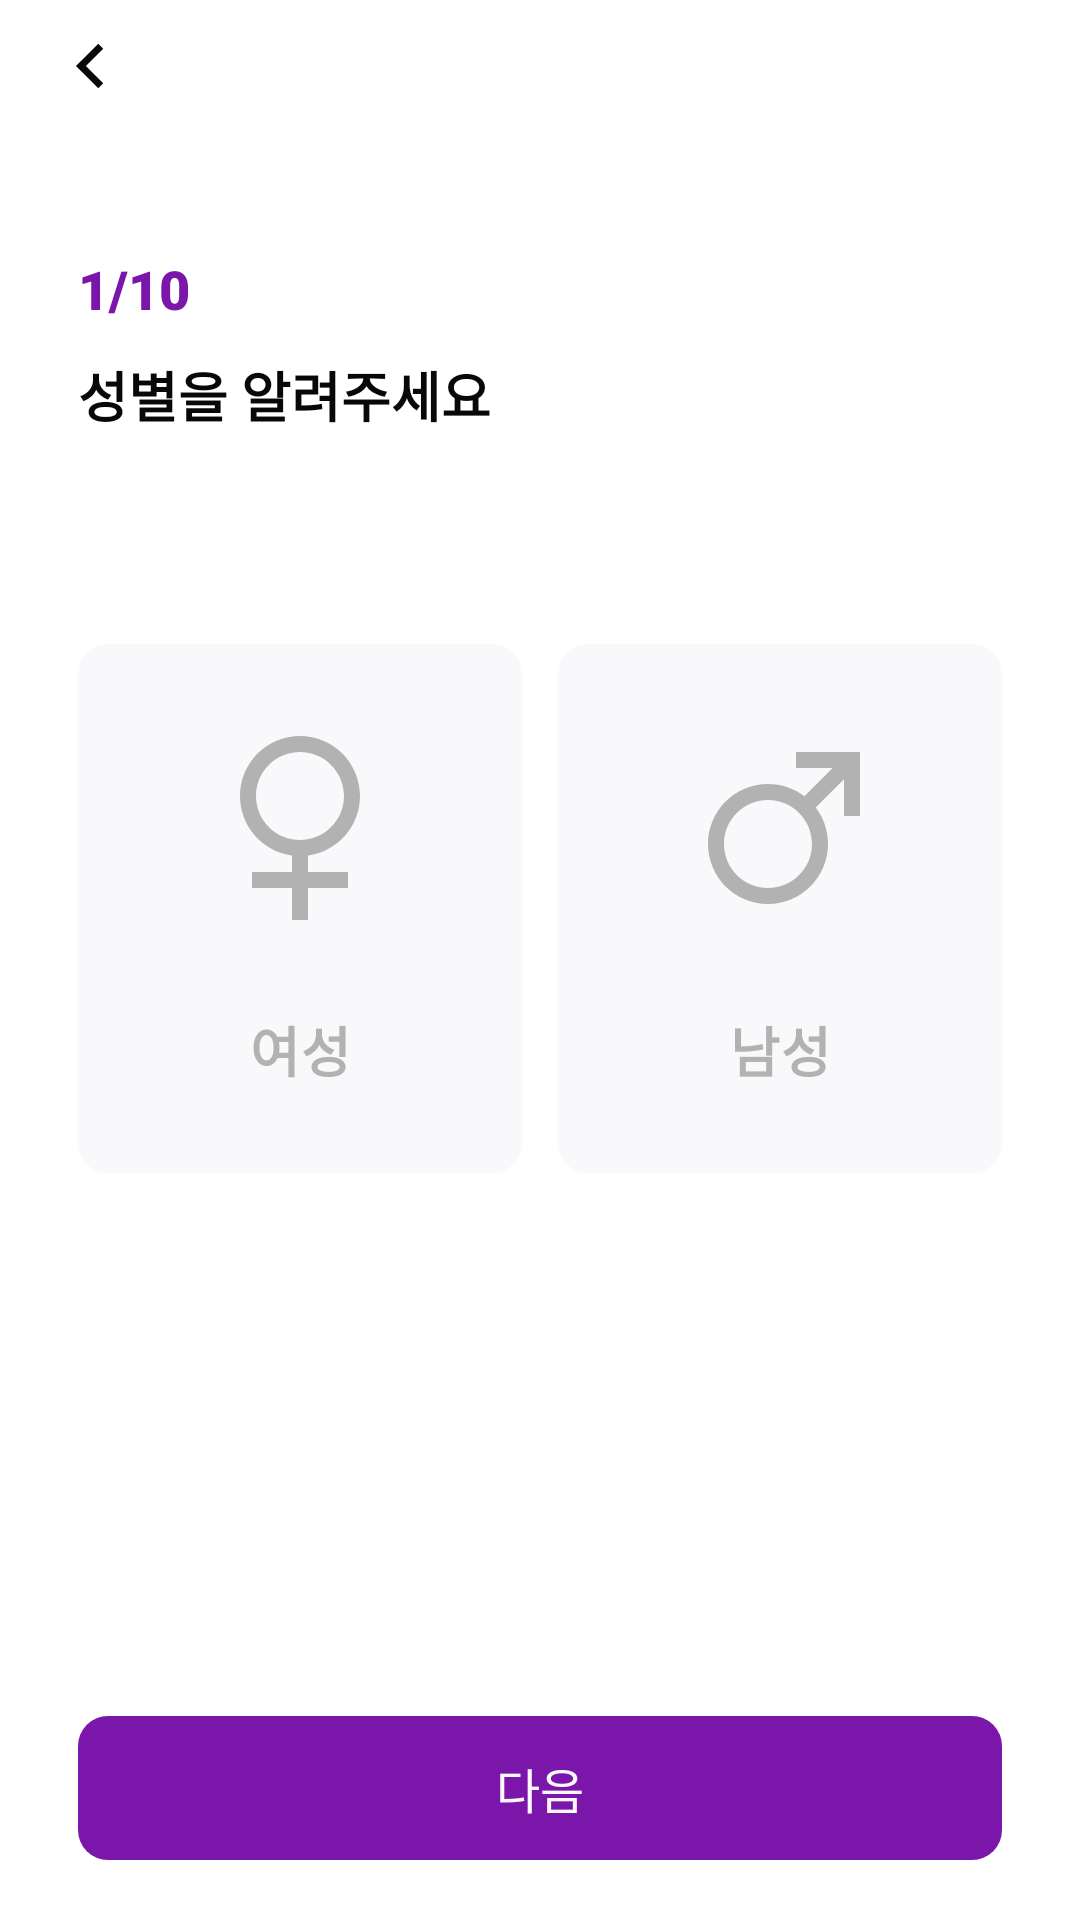

The Android layout XML behind this screen, and the referenced resources:
<!-- AndroidManifest.xml: application theme Theme.HiFitAndroid -->
<!-- res/layout/fragment_survey_step1.xml -->
<?xml version="1.0" encoding="utf-8"?>
<layout xmlns:android="http://schemas.android.com/apk/res/android"
    xmlns:app="http://schemas.android.com/apk/res-auto"
    xmlns:tools="http://schemas.android.com/tools"
    tools:context=".ui.fragment.survey.SurveyStep1Fragment">

    <androidx.constraintlayout.widget.ConstraintLayout
        android:layout_width="match_parent"
        android:layout_height="match_parent"
        android:background="@color/white">

        <androidx.appcompat.widget.AppCompatImageView
            android:id="@+id/survey_step1_img_back"
            android:layout_marginTop="8dp"
            android:layout_marginHorizontal="16dp"
            android:layout_width="28dp"
            android:layout_height="28dp"
            android:src="@drawable/ic_arrow"
            app:layout_constraintStart_toStartOf="parent"
            app:layout_constraintTop_toTopOf="parent" />

        <TextView
            android:id="@+id/survey_step1_txt_progress"
            android:layout_width="wrap_content"
            android:layout_height="wrap_content"
            android:layout_marginHorizontal="26dp"
            android:fontFamily="sans-serif-black"
            android:layout_marginTop="48dp"
            android:text="1/10"
            android:textColor="@color/violet4"
            android:textSize="18sp"
            app:layout_constraintStart_toStartOf="parent"
            app:layout_constraintTop_toBottomOf="@+id/survey_step1_img_back" />

        <TextView
            android:id="@+id/survey_step1_txt_title"
            android:layout_width="wrap_content"
            android:layout_height="wrap_content"
            android:layout_marginTop="10dp"
            android:text="@string/survey_step1_title"
            android:textColor="@color/gray4"
            android:textSize="18sp"
            android:textStyle="bold"
            app:layout_constraintStart_toStartOf="@+id/survey_step1_txt_progress"
            app:layout_constraintTop_toBottomOf="@+id/survey_step1_txt_progress" />

        <RadioGroup
            android:id="@+id/survey_step1_radio_group"
            android:layout_width="0dp"
            android:layout_height="wrap_content"
            android:orientation="horizontal"
            android:layout_marginTop="70dp"
            android:layout_marginHorizontal="26dp"
            app:layout_constraintEnd_toEndOf="parent"
            app:layout_constraintStart_toStartOf="parent"
            app:layout_constraintTop_toBottomOf="@+id/survey_step1_txt_title">


            <RadioButton
                android:id="@+id/survey_step1_radio_btn_female"
                android:layout_width="0dp"
                android:layout_weight="1"
                android:layout_height="wrap_content"
                android:drawableTop="@drawable/ic_women"
                android:background="@drawable/selector_radio_button"
                android:button="@null"
                android:gravity="center"
                android:paddingVertical="28dp"
                android:paddingHorizontal="42dp"
                android:drawablePadding="30dp"
                android:textStyle="bold"
                android:drawableTint="@drawable/selector_radio_text"
                android:text="@string/survey_step1_female"
                android:textColor="@drawable/selector_radio_text"
                android:textSize="18sp" />

            <RadioButton
                android:id="@+id/survey_step1_radio_btn_male"
                android:layout_width="0dp"
                android:layout_weight="1"
                android:layout_height="wrap_content"
                android:layout_marginStart="12dp"
                android:drawableTop="@drawable/ic_men"
                android:background="@drawable/selector_radio_button"
                android:button="@null"
                android:gravity="center"
                android:paddingVertical="28dp"
                android:paddingHorizontal="42dp"
                android:drawablePadding="30dp"
                android:textStyle="bold"
                android:drawableTint="@drawable/selector_radio_text"
                android:text="@string/survey_step1_male"
                android:textColor="@drawable/selector_radio_text"
                android:textSize="18sp" />
        </RadioGroup>

        <androidx.appcompat.widget.AppCompatButton
            android:layout_marginHorizontal="26dp"
            android:id="@+id/survey_step1_btn_continue"
            android:layout_width="0dp"
            android:layout_height="wrap_content"
            android:gravity="center"
            android:paddingVertical="12dp"
            android:textColor="@color/gray5"
            android:text="@string/survey_continue"
            style="?android:attr/borderlessButtonStyle"
            android:background="@drawable/background_radius_10dp_solid_violet4"
            android:layout_marginBottom="20dp"
            android:textSize="16sp"
            app:layout_constraintBottom_toBottomOf="parent"
            app:layout_constraintEnd_toEndOf="parent"
            app:layout_constraintStart_toStartOf="parent" />



    </androidx.constraintlayout.widget.ConstraintLayout>
</layout>
<!-- resources referenced by this layout -->
<resources>
  <color name="gray4">#090808</color>
  <color name="gray5">#F9F8FA</color>
  <color name="violet4">#7A16A9</color>
  <color name="white">#FFFFFFFF</color>
  <!-- drawable background_radius_10dp_solid_violet4 (drawable) -->
  <?xml version="1.0" encoding="utf-8"?>
  <shape xmlns:android="http://schemas.android.com/apk/res/android">
      <corners android:radius="10dp"/>
      <solid android:color="@color/violet4"/>
  </shape>
  <!-- drawable ic_arrow (drawable) -->
  <vector xmlns:android="http://schemas.android.com/apk/res/android"
      android:width="28dp"
      android:height="28dp"
      android:viewportWidth="28"
      android:viewportHeight="28">
    <path
        android:pathData="M12.633,14.001L18.408,19.775L16.758,21.425L9.333,14.001L16.758,6.576L18.408,8.226L12.633,14.001Z"
        android:fillColor="#090808"/>
  </vector>
  <!-- drawable ic_men (drawable) -->
  <vector xmlns:android="http://schemas.android.com/apk/res/android"
      android:width="64dp"
      android:height="64dp"
      android:viewportWidth="64"
      android:viewportHeight="64">
    <path
        android:pathData="M40.131,22.764L49.562,13.333H37.333V8H58.667V29.333H53.333V17.105L43.902,26.536C46.473,29.9 48,34.105 48,38.667C48,49.712 39.046,58.667 28,58.667C16.954,58.667 8,49.712 8,38.667C8,27.621 16.954,18.667 28,18.667C32.561,18.667 36.766,20.194 40.131,22.764ZM28,53.333C36.1,53.333 42.667,46.767 42.667,38.667C42.667,30.566 36.1,24 28,24C19.9,24 13.333,30.566 13.333,38.667C13.333,46.767 19.9,53.333 28,53.333Z"
        android:fillColor="#B2B2B2"/>
  </vector>
  <!-- drawable ic_women (drawable) -->
  <vector xmlns:android="http://schemas.android.com/apk/res/android"
      android:width="64dp"
      android:height="64dp"
      android:viewportWidth="64"
      android:viewportHeight="64">
    <path
        android:pathData="M29.333,42.49C19.548,41.187 12,32.808 12,22.667C12,11.621 20.954,2.667 32,2.667C43.046,2.667 52,11.621 52,22.667C52,32.808 44.452,41.187 34.667,42.49V48H48V53.333H34.667V64H29.333V53.333H16V48H29.333V42.49ZM32,37.333C40.1,37.333 46.667,30.767 46.667,22.667C46.667,14.566 40.1,8 32,8C23.9,8 17.333,14.566 17.333,22.667C17.333,30.767 23.9,37.333 32,37.333Z"
        android:fillColor="#B2B2B2"/>
  </vector>
  <!-- drawable selector_radio_button (drawable) -->
  <?xml version="1.0" encoding="utf-8"?>
  <selector xmlns:android="http://schemas.android.com/apk/res/android">
      <item android:state_checked="true">
          <shape android:shape="rectangle">
              <corners android:radius="10dp"/>
              <solid android:color="@color/violet5"/>
          </shape>
      </item>
      <item android:state_checked="false">
          <shape android:shape="rectangle">
              <corners android:radius="10dp"/>
              <solid android:color="@color/gray5"/>
          </shape>
      </item>
  </selector>
  <!-- drawable selector_radio_text (drawable) -->
  <?xml version="1.0" encoding="utf-8"?>
  <selector xmlns:android="http://schemas.android.com/apk/res/android">
      <item android:color="@color/violet4" android:state_checked="true"></item>
      <item android:color="@color/gray" android:state_checked="false"></item>
  </selector>
  <string name="survey_continue">다음</string>
  <string name="survey_step1_female">여성</string>
  <string name="survey_step1_male">남성</string>
  <string name="survey_step1_title">성별을 알려주세요</string>
  <style name="Theme.HiFitAndroid" parent="Base.Theme.HiFitAndroid" />
  <color name="violet5">#F4E8FA</color>
  <color name="gray">#b2b2b2</color>
  <style name="Base.Theme.HiFitAndroid" parent="Theme.Material3.DayNight.NoActionBar">
          
          <item name="colorPrimary">@color/violet</item>
          <item name="android:statusBarColor">@color/violet</item>
          <item name="android:windowLightStatusBar">true</item>
          <item name="android:windowBackground">@color/white</item>
      </style>
  <color name="violet">#B981D1</color>
</resources>
